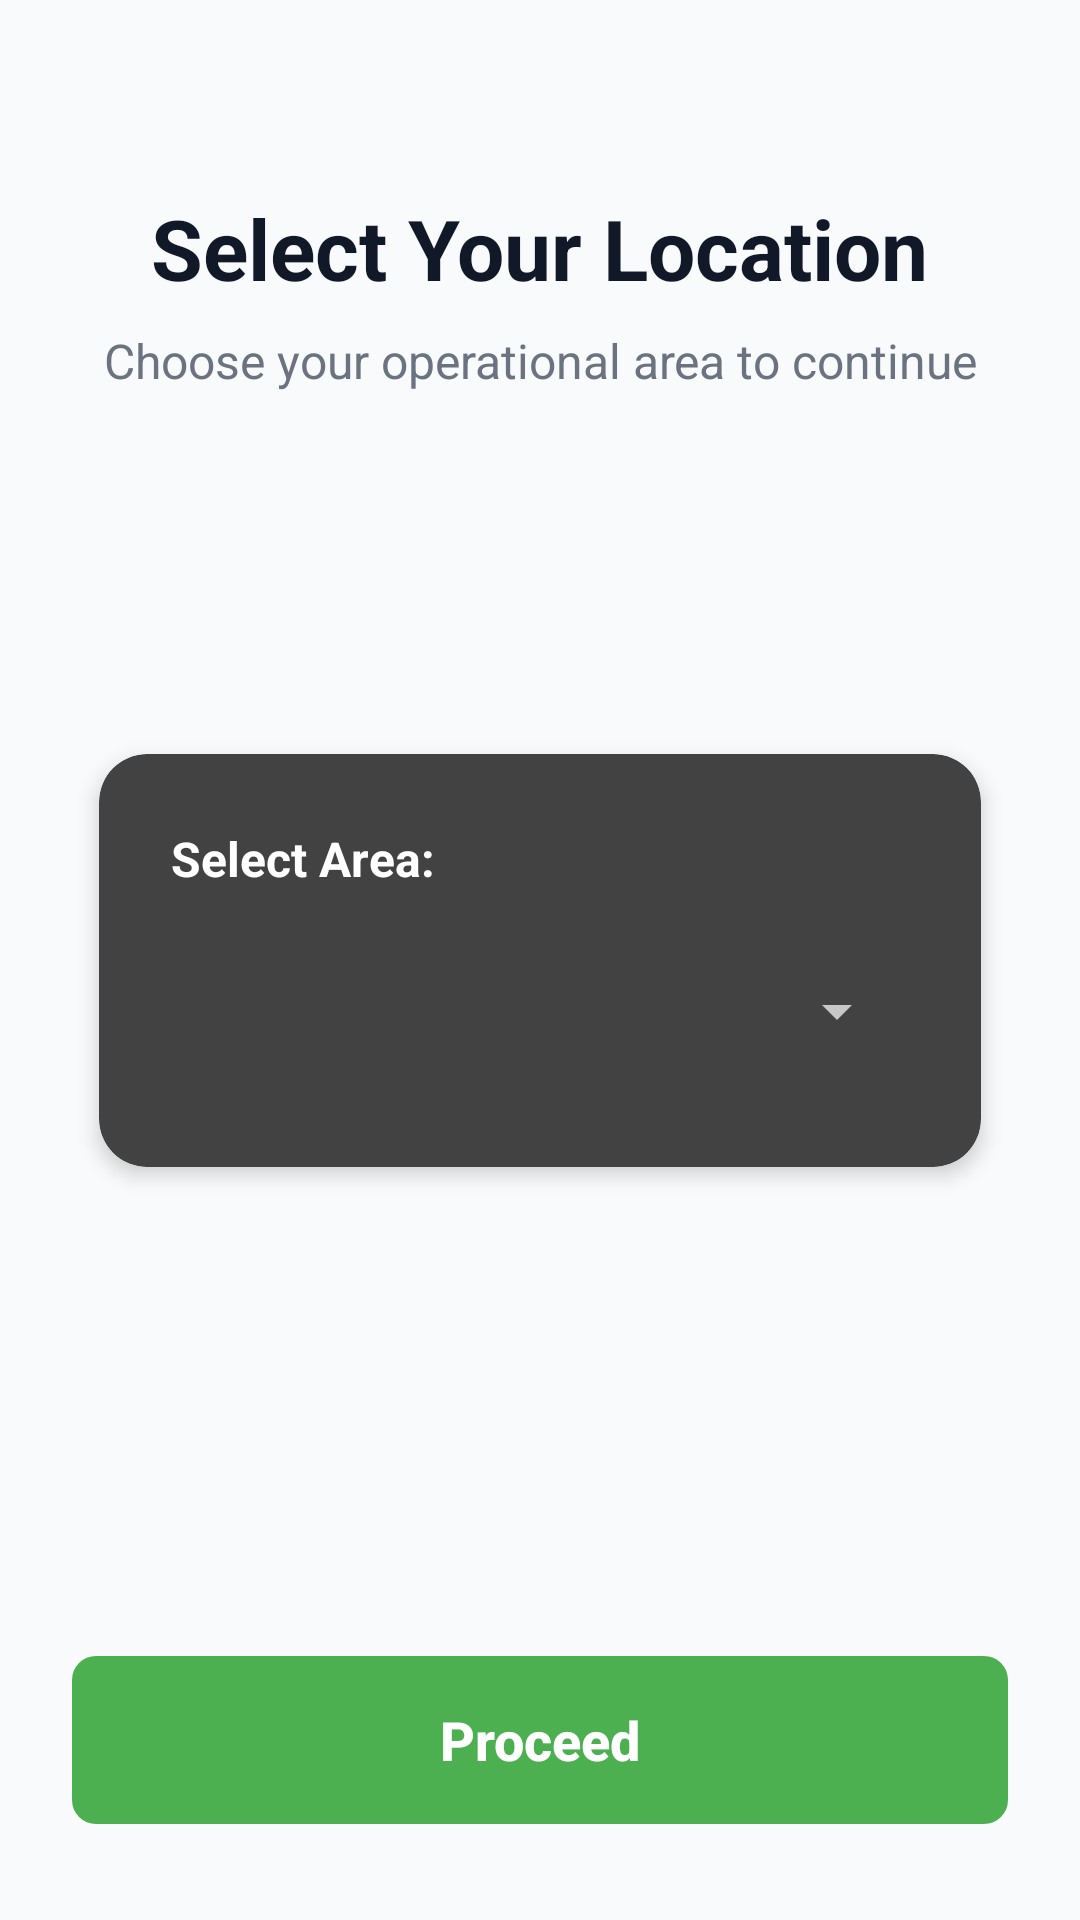

Produce the Android XML layout that renders to this screen, including the resource entries it uses.
<!-- AndroidManifest.xml: application theme Theme.Design -->
<!-- res/layout/activity_user_boarding.xml -->
<?xml version="1.0" encoding="utf-8"?>
<androidx.constraintlayout.widget.ConstraintLayout
    xmlns:android="http://schemas.android.com/apk/res/android"
    xmlns:app="http://schemas.android.com/apk/res-auto"
    xmlns:tools="http://schemas.android.com/tools"
    android:layout_width="match_parent"
    android:layout_height="match_parent"
    android:fitsSystemWindows="true"
    android:background="#F9FAFB"
    tools:context=".UserBoarding">

    
    <TextView
        android:id="@+id/textViewTitle"
        android:layout_width="wrap_content"
        android:layout_height="wrap_content"
        android:layout_marginTop="64dp"
        android:text="Select Your Location"
        android:textColor="#111827"
        android:textSize="28sp"
        android:textStyle="bold"
        app:layout_constraintEnd_toEndOf="parent"
        app:layout_constraintStart_toStartOf="parent"
        app:layout_constraintTop_toTopOf="parent" />

    
    <TextView
        android:id="@+id/textViewSubtitle"
        android:layout_width="wrap_content"
        android:layout_height="wrap_content"
        android:layout_marginTop="8dp"
        android:text="Choose your operational area to continue"
        android:textColor="#6B7280"
        android:textSize="16sp"
        app:layout_constraintEnd_toEndOf="parent"
        app:layout_constraintStart_toStartOf="parent"
        app:layout_constraintTop_toBottomOf="@id/textViewTitle" />

    
    <androidx.cardview.widget.CardView
        android:layout_width="0dp"
        android:layout_height="wrap_content"
        android:layout_marginHorizontal="24dp"
        app:cardCornerRadius="16dp"
        app:cardElevation="4dp"
        app:cardUseCompatPadding="true"
        app:layout_constraintBottom_toBottomOf="parent"
        app:layout_constraintEnd_toEndOf="parent"
        app:layout_constraintStart_toStartOf="parent"
        app:layout_constraintTop_toTopOf="parent">

        <LinearLayout
            android:layout_width="match_parent"
            android:layout_height="wrap_content"
            android:orientation="vertical"
            android:padding="24dp">

            <TextView
                android:id="@+id/textViewSelectAreaLabel"
                android:layout_width="wrap_content"
                android:layout_height="wrap_content"
                android:layout_marginBottom="12dp"
                android:text="Select Area:"
                android:textColor="#FFFFFF"
                android:textSize="16sp"
                android:textStyle="bold"/>

            <Spinner
                android:id="@+id/spinnerArea"
                android:layout_width="match_parent"
                android:layout_height="56dp"
                android:paddingStart="16dp"
                android:paddingEnd="16dp"
                android:spinnerMode="dropdown" />

        </LinearLayout>
    </androidx.cardview.widget.CardView>

    
    <Button
        android:id="@+id/buttonProceed"
        android:layout_width="0dp"
        android:layout_height="56dp"
        android:layout_marginHorizontal="24dp"
        android:layout_marginBottom="32dp"
        android:background="@drawable/button_background"
        android:stateListAnimator="@animator/button_press_animator"
        android:text="Proceed"
        android:textAllCaps="false"
        android:textColor="@android:color/white"
        android:textSize="18sp"
        android:textStyle="bold"
        app:layout_constraintBottom_toBottomOf="parent"
        app:layout_constraintEnd_toEndOf="parent"
        app:layout_constraintStart_toStartOf="parent" />

</androidx.constraintlayout.widget.ConstraintLayout>
<!-- resources referenced by this layout -->
<resources>
  <!-- drawable button_background (drawable) -->
  <?xml version="1.0" encoding="utf-8"?>
  <shape xmlns:android="http://schemas.android.com/apk/res/android"
      android:shape="rectangle">
      <corners android:radius="8dp"/>
      <solid android:color="#4CAF50"/> 
      <padding
          android:left="16dp"
          android:top="8dp"
          android:right="16dp"
          android:bottom="8dp"/>
  </shape>
</resources>
